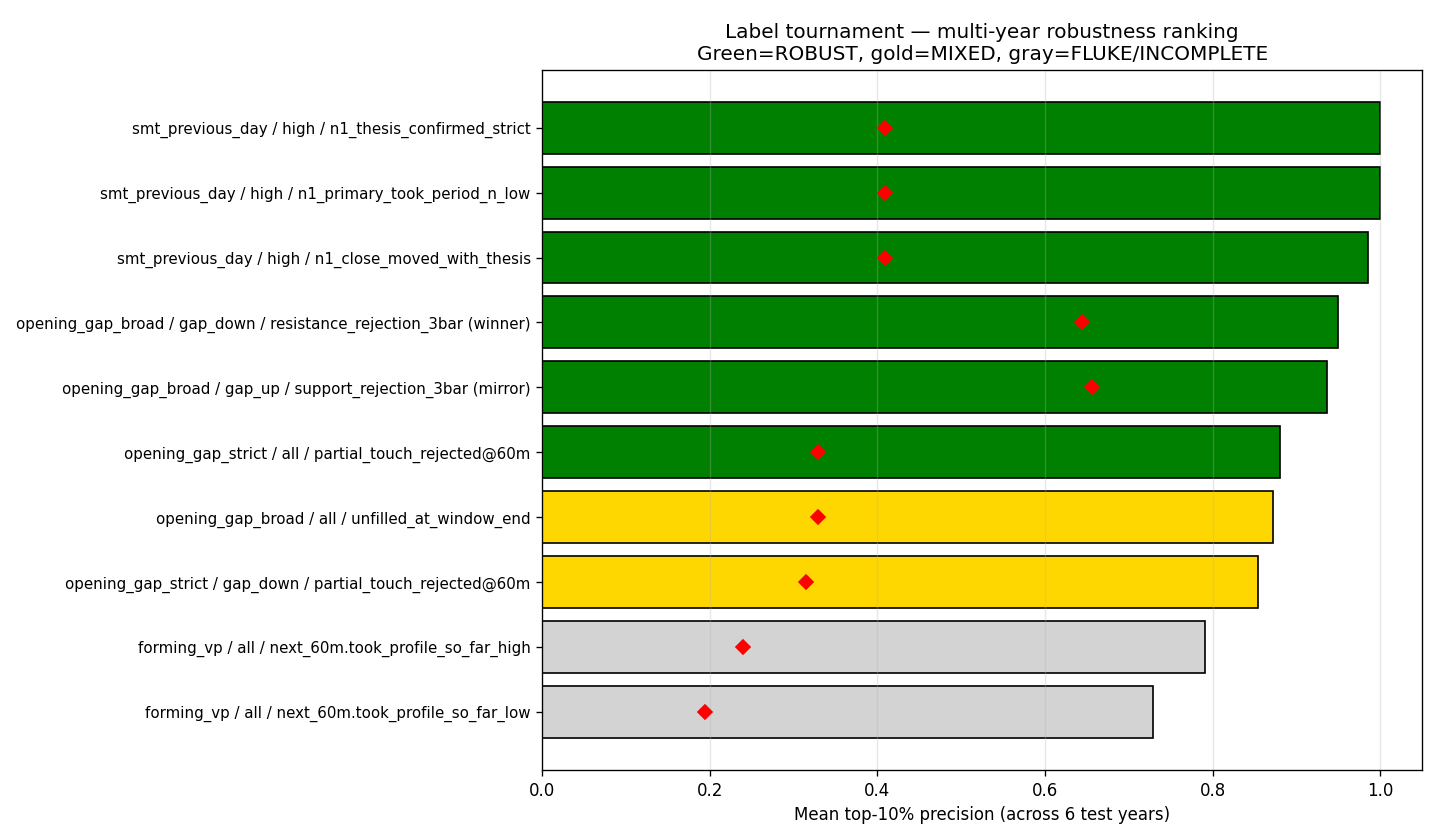

The table this chart was drawn from, first rows:
candidate_name, years_ok, mean_auc, mean_base, mean_top10_prec, min_top10_prec, mean_top10_edge, min_top10_edge, total_top10_signals, verdict
smt_previous_day / high / n1_thesis_conf…, 6, 0.9607, 0.4087, 1, 1, 0.5913, 0.5474, 69, ROBUST (6/6 years >= 0.85)
smt_previous_day / high / n1_primary_too…, 6, 0.9607, 0.4087, 1, 1, 0.5913, 0.5474, 69, ROBUST (6/6 years >= 0.85)
smt_previous_day / high / n1_close_moved…, 6, 0.9688, 0.4090, 0.9861, 0.9167, 0.5771, 0.4847, 69, ROBUST (6/6 years >= 0.85)
opening_gap_broad / gap_down / resistanc…, 6, 0.7490, 0.6443, 0.9496, 0.7941, 0.3053, 0.2086, 231, ROBUST (5/6 years >= 0.85)
opening_gap_broad / gap_up / support_rej…, 6, 0.7226, 0.6560, 0.9371, 0.8333, 0.2812, 0.2068, 286, ROBUST (5/6 years >= 0.85)
opening_gap_strict / all / partial_touch…, 6, 0.8309, 0.3290, 0.8811, 0.8072, 0.5520, 0.5141, 515, ROBUST (5/6 years >= 0.85)
opening_gap_broad / all / unfilled_at_wi…, 6, 0.8300, 0.3290, 0.8718, 0.8313, 0.5427, 0.4691, 515, MIXED (4/6 years >= 0.85)
opening_gap_strict / gap_down / partial_…, 6, 0.8291, 0.3149, 0.8548, 0.6977, 0.5399, 0.3956, 231, MIXED (3/6 years >= 0.85)
forming_vp / all / next_60m.took_profile…, 6, 0.8883, 0.2401, 0.7906, 0.7539, 0.5505, 0.5193, 2291, FLUKE (1/6 years >= 0.85)
forming_vp / all / next_60m.took_profile…, 6, 0.8766, 0.1939, 0.7294, 0.6893, 0.5354, 0.5030, 2291, FLUKE (0/6 years >= 0.85)
